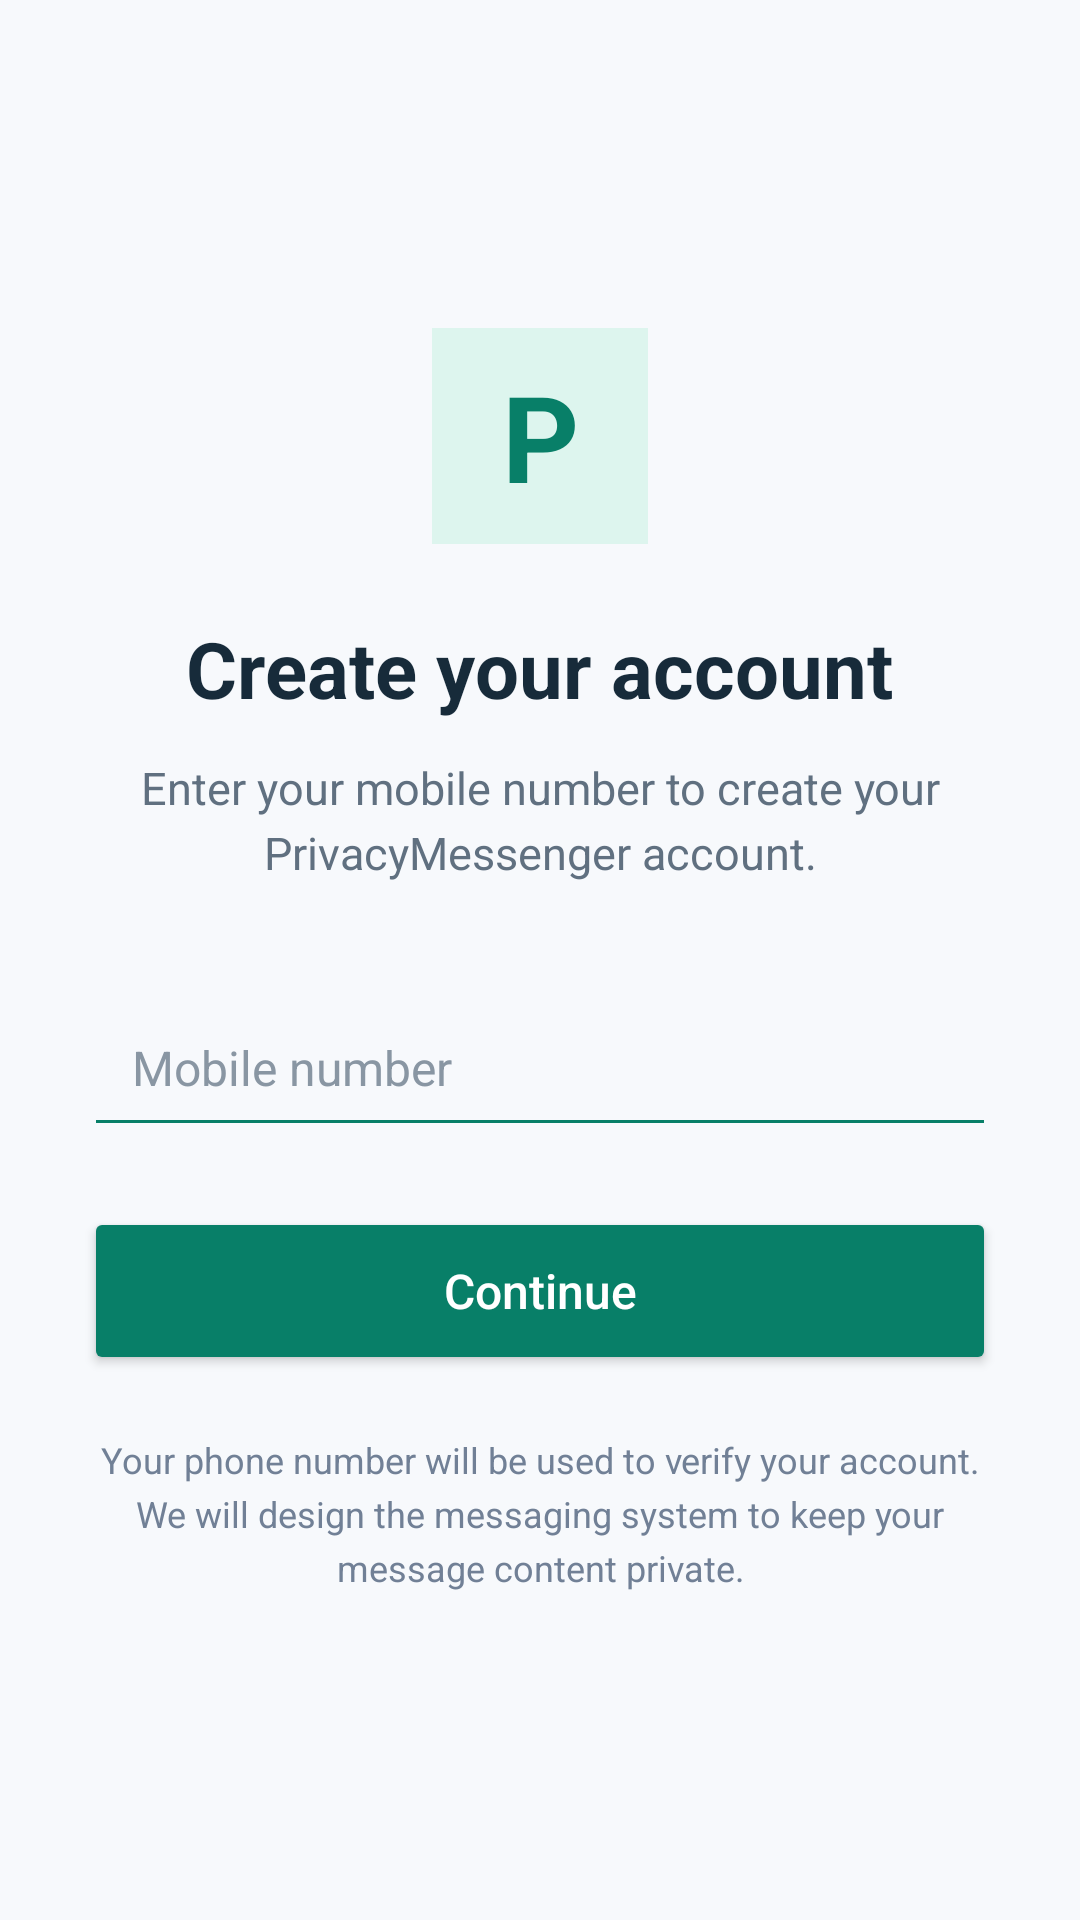

Here is an Android app screen rendered from its layout file. Give the layout XML and the strings, colors and styles it references.
<!-- AndroidManifest.xml: application theme Theme.PrivacyMessenger -->
<!-- res/layout/activity_phone_number.xml -->
<?xml version="1.0" encoding="utf-8"?>
<androidx.constraintlayout.widget.ConstraintLayout
    xmlns:android="http://schemas.android.com/apk/res/android"
    xmlns:app="http://schemas.android.com/apk/res-auto"
    android:id="@+id/main"
    android:layout_width="match_parent"
    android:layout_height="match_parent"
    android:background="#F7F9FC">

    <LinearLayout
        android:layout_width="0dp"
        android:layout_height="wrap_content"
        android:orientation="vertical"
        android:padding="28dp"
        app:layout_constraintTop_toTopOf="parent"
        app:layout_constraintBottom_toBottomOf="parent"
        app:layout_constraintStart_toStartOf="parent"
        app:layout_constraintEnd_toEndOf="parent">

        

        <TextView
            android:layout_width="72dp"
            android:layout_height="72dp"
            android:layout_gravity="center_horizontal"
            android:background="#DDF5EE"
            android:gravity="center"
            android:text="P"
            android:textColor="#087F68"
            android:textSize="40sp"
            android:textStyle="bold" />

        

        <TextView
            android:layout_width="wrap_content"
            android:layout_height="wrap_content"
            android:layout_gravity="center_horizontal"
            android:layout_marginTop="24dp"
            android:text="Create your account"
            android:textColor="#172B3A"
            android:textSize="26sp"
            android:textStyle="bold" />

        

        <TextView
            android:layout_width="match_parent"
            android:layout_height="wrap_content"
            android:layout_marginTop="12dp"
            android:gravity="center"
            android:lineSpacingExtra="4dp"
            android:text="Enter your mobile number to create your PrivacyMessenger account."
            android:textColor="#607080"
            android:textSize="15sp" />

        

        <EditText
            android:id="@+id/etPhoneNumber"
            android:layout_width="match_parent"
            android:layout_height="56dp"
            android:layout_marginTop="32dp"
            android:backgroundTint="#087F68"
            android:hint="Mobile number"
            android:inputType="phone"
            android:maxLines="1"
            android:paddingStart="16dp"
            android:paddingEnd="16dp"
            android:textColor="#172B3A"
            android:textColorHint="#8996A3"
            android:textSize="16sp" />

        

        <Button
            android:id="@+id/btnContinue"
            android:layout_width="match_parent"
            android:layout_height="56dp"
            android:layout_marginTop="20dp"
            android:backgroundTint="#087F68"
            android:text="Continue"
            android:textAllCaps="false"
            android:textColor="#FFFFFF"
            android:textSize="16sp" />

        

        <TextView
            android:layout_width="match_parent"
            android:layout_height="wrap_content"
            android:layout_marginTop="20dp"
            android:gravity="center"
            android:lineSpacingExtra="4dp"
            android:text="Your phone number will be used to verify your account. We will design the messaging system to keep your message content private."
            android:textColor="#718096"
            android:textSize="12sp" />

    </LinearLayout>

</androidx.constraintlayout.widget.ConstraintLayout>
<!-- resources referenced by this layout -->
<resources>
  <style name="Theme.PrivacyMessenger" parent="Base.Theme.PrivacyMessenger" />
  <style name="Base.Theme.PrivacyMessenger" parent="Theme.Material3.DayNight.NoActionBar">
          
          
      </style>
</resources>
